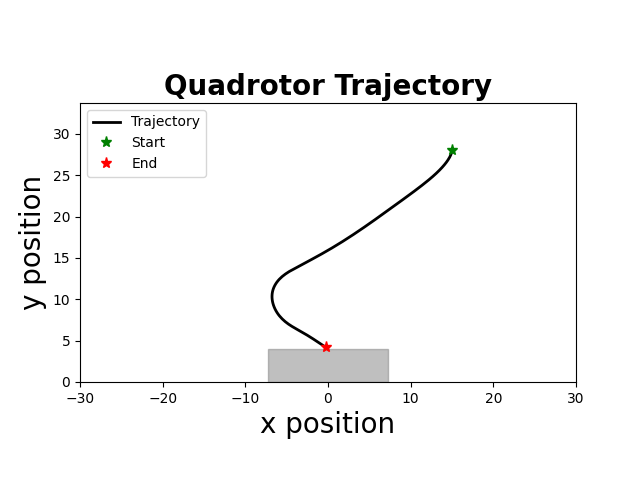

Values plotted in this chart, from the file beside it:
time, x, y, phi, vx, vy, phi_dot, u1, u2
1.000000000000000000e+00, 1.500000000000000000e+01, 2.800000000000000000e+01, -0.000000000000000000e+00, 0.000000000000000000e+00, 0.000000000000000000e+00, -0.000000000000000000e+00, -9.817414255845220428e-01, -6.876078032091068604e-01
5.100000000000000000e+01, 1.500000000000000000e+01, 2.800000000000000000e+01, -0.000000000000000000e+00, 0.000000000000000000e+00, 0.000000000000000000e+00, -0.000000000000000000e+00, -9.817414255845220428e-01, -6.876078032091068604e-01
1.010000000000000000e+02, 1.500000000000000000e+01, 2.800000000000000000e+01, -0.000000000000000000e+00, 0.000000000000000000e+00, 0.000000000000000000e+00, -0.000000000000000000e+00, -9.817414255845220428e-01, -6.876078032091068604e-01
1.510000000000000000e+02, 1.500000000000000000e+01, 2.800000000000000000e+01, -0.000000000000000000e+00, 0.000000000000000000e+00, 0.000000000000000000e+00, -0.000000000000000000e+00, -9.817414255845220428e-01, -6.876078032091068604e-01
2.010000000000000000e+02, 1.500000000000000000e+01, 2.800000000000000000e+01, -0.000000000000000000e+00, 0.000000000000000000e+00, 0.000000000000000000e+00, -0.000000000000000000e+00, -9.817414255845220428e-01, -6.876078032091068604e-01
2.510000000000000000e+02, 1.500000000000000000e+01, 2.800000000000000000e+01, -0.000000000000000000e+00, 0.000000000000000000e+00, 0.000000000000000000e+00, -0.000000000000000000e+00, -9.817414255845220428e-01, -6.876078032091068604e-01
3.010000000000000000e+02, 1.500000000000000000e+01, 2.800000000000000000e+01, -0.000000000000000000e+00, 0.000000000000000000e+00, 0.000000000000000000e+00, -0.000000000000000000e+00, -9.817414255845220428e-01, -6.876078032091068604e-01
3.520000000000000000e+02, 1.500000000000000000e+01, 2.800000000000000000e+01, -0.000000000000000000e+00, 0.000000000000000000e+00, 0.000000000000000000e+00, -0.000000000000000000e+00, -9.817414255845220428e-01, -6.876078032091068604e-01
4.020000000000000000e+02, 1.500000000000000000e+01, 2.800000000000000000e+01, -0.000000000000000000e+00, 0.000000000000000000e+00, 0.000000000000000000e+00, -0.000000000000000000e+00, -9.817414255845220428e-01, -6.876078032091068604e-01
4.520000000000000000e+02, 1.500000000000000000e+01, 2.800000000000000000e+01, -0.000000000000000000e+00, 0.000000000000000000e+00, 0.000000000000000000e+00, -0.000000000000000000e+00, -9.817414255845220428e-01, -6.876078032091068604e-01
5.020000000000000000e+02, 1.500000000000000000e+01, 2.799943302699497849e+01, -1.757812500000000043e-03, 0.000000000000000000e+00, -1.133946010044642981e-02, -3.515625000000000000e-02, -9.837814349035010064e-01, -6.865681428894828686e-01
5.520000000000000000e+02, 1.499995693359375082e+01, 2.799654453931535869e+01, -1.239794921875000087e-02, -8.613281250000001145e-04, -5.776975359235491519e-02, -2.128027343749999967e-01, -9.898517107167549289e-01, -6.822883248465458905e-01
6.030000000000000000e+02, 1.499961011743163652e+01, 2.798947541699545738e+01, -2.823829223632812191e-02, -6.936323242187501271e-03, -1.413824463980538348e-01, -3.168068603515624693e-01, -9.700712006893393857e-01, -6.733627025289526946e-01
6.530000000000000000e+02, 1.499857146310974088e+01, 2.797592264963425279e+01, -4.602877499694824071e-02, -2.077308643798828069e-02, -2.710553472240992967e-01, -3.558096552124023759e-01, -9.329716484005512456e-01, -6.590894201426489296e-01
7.030000000000000000e+02, 1.499640510380041292e+01, 2.795529500694969727e+01, -6.338564917914581154e-02, -4.332718618649292891e-02, -4.125528536911038935e-01, -3.471374836439514167e-01, -8.868810051214834900e-01, -6.431386746136562582e-01
7.530000000000000000e+02, 1.499268579608619945e+01, 2.792762786331840630e+01, -8.199015421509917023e-02, -7.438615428427437781e-02, -5.533428726257733077e-01, -3.720901007190670073e-01, -8.420513544345539225e-01, -6.271730495027577623e-01
8.030000000000000000e+02, 1.498695772959371908e+01, 2.789295641624512001e+01, -1.004126138115847555e-01, -1.145613298496729882e-01, -6.934289414657694994e-01, -3.684491919297115392e-01, -7.908327633433714920e-01, -6.108874404097700550e-01
8.530000000000000000e+02, 1.497876955406285049e+01, 2.785131568724704110e+01, -1.195636337288130124e-01, -1.637635106173495336e-01, -8.328145799615657152e-01, -3.830203983445649718e-01, -7.392408965415127042e-01, -5.945186174037436766e-01
9.030000000000000000e+02, 1.496765206950562543e+01, 2.780274052273379581e+01, -1.394743709358768624e-01, -2.223496911444679258e-01, -9.715032902648829127e-01, -3.982147441412768329e-01, -6.840475797183396267e-01, -5.779515275254326623e-01
9.530000000000000000e+02, 1.495311746286046883e+01, 2.774726559488296118e+01, -1.612015664050052421e-01, -2.906921329030475731e-01, -1.109498557016683540e+00, -4.345439093825677057e-01, -6.262689612636986869e-01, -5.612458668740447632e-01
1.003000000000000000e+03, 1.493463341783839837e+01, 2.768492540251122591e+01, -1.842123085044285458e-01, -3.696809004415002042e-01, -1.246803847434725165e+00, -4.602148419884659614e-01, -5.614102036474989399e-01, -5.442294728120276037e-01
1.053000000000000000e+03, 1.491163617125796037e+01, 2.761575427194119214e+01, -2.073050004334558438e-01, -4.599449316086701711e-01, -1.383422611400676461e+00, -4.618538385805456281e-01, -4.897756950881171911e-01, -5.268892471274156941e-01
1.103000000000000000e+03, 1.488355995216690530e+01, 2.753978635786385354e+01, -2.304942982178585509e-01, -5.615243818210635673e-01, -1.519358281546798084e+00, -4.637859556880544187e-01, -4.155166353798926959e-01, -5.093759866799089098e-01
1.153000000000000000e+03, 1.484983662276951577e+01, 2.745705564419674261e+01, -2.535773198301125575e-01, -6.744665879478142223e-01, -1.654614273342188913e+00, -4.616604322450799103e-01, -3.383006148449915762e-01, -4.916740472761344516e-01
1.203000000000000000e+03, 1.480990064903628678e+01, 2.736759594493781123e+01, -2.766557719744102695e-01, -7.987194746645694954e-01, -1.789193985178603175e+00, -4.615690428859544059e-01, -2.589239483129177066e-01, -4.738148367037571806e-01
1.253000000000000000e+03, 1.476318660888968282e+01, 2.727144090501501950e+01, -2.996788127223253828e-01, -9.342808029320305296e-01, -1.923100798455835037e+00, -4.604608149583023224e-01, -1.769373693100630140e-01, -4.557816314372099553e-01
1.303000000000000000e+03, 1.470913043783138363e+01, 2.716862400113168619e+01, -3.219884078165620167e-01, -1.081123421165969933e+00, -2.056338077666680864e+00, -4.461919018847325669e-01, -9.172235084026332530e-02, -4.375388521205981762e-01
1.353000000000000000e+03, 1.464718555078157891e+01, 2.705917854260761146e+01, -3.440130142499022714e-01, -1.238897740996085517e+00, -2.188909170481472266e+00, -4.404921286668056490e-01, -6.094156239439804668e-03, -4.191973962957654676e-01
1.403000000000000000e+03, 1.457681234488265432e+01, 2.694313767221600386e+01, -3.660273972476073556e-01, -1.407464117978537432e+00, -2.320817407832190149e+00, -4.402876599541020730e-01, 8.112757781446282290e-02, -4.007208409725781517e-01
1.453000000000000000e+03, 1.449747146775116136e+01, 2.682053436701619731e+01, -3.871129497556357602e-01, -1.586817542629864963e+00, -2.452066103996153767e+00, -4.217110501605685347e-01, 1.719985985179081078e-01, -3.820162607414028244e-01
1.503000000000000000e+03, 1.440864632335065210e+01, 2.669140143918223274e+01, -4.082195786272324600e-01, -1.776502888010126568e+00, -2.582658556679297668e+00, -4.221325774319338864e-01, 2.621706950348671183e-01, -3.632607287564526000e-01
1.553000000000000000e+03, 1.430981979927377523e+01, 2.655577153682727953e+01, -4.280910277448660151e-01, -1.976530481537470463e+00, -2.712598047099026299e+00, -3.974289823526714338e-01, 3.564407117310866013e-01, -3.442552775120841790e-01
1.603000000000000000e+03, 1.420050504501715238e+01, 2.641367714482395002e+01, -4.469678881166870843e-01, -2.186295085132454741e+00, -2.841887840066656068e+00, -3.775372074364209962e-01, 4.500791724881016975e-01, -3.251757521564860864e-01
1.653000000000000000e+03, 1.408023957750167199e+01, 2.626515058562047500e+01, -4.646346944604848317e-01, -2.405309350309631444e+00, -2.970531184069447939e+00, -3.533361268759551699e-01, 5.441117570718640994e-01, -3.059807332921888889e-01
1.703000000000000000e+03, 1.394859055997190467e+01, 2.611022402005286480e+01, -4.820811108024347647e-01, -2.632980350595269137e+00, -3.098531311352225703e+00, -3.489283268389982706e-01, 6.365581160952062945e-01, -2.867624935504835548e-01
1.753000000000000000e+03, 1.380513055522748544e+01, 2.594892944815293490e+01, -4.988128561044536946e-01, -2.869200094888461727e+00, -3.225891437998589240e+00, -3.346349060403791542e-01, 7.314412083079453453e-01, -2.673658486014872104e-01
1.803000000000000000e+03, 1.364944963550849621e+01, 2.578129870995235251e+01, -5.156647950631830790e-01, -3.113618394379644272e+00, -3.352614764011720982e+00, -3.370387791745876882e-01, 8.260346377844617338e-01, -2.479069538949258411e-01
1.853000000000000000e+03, 1.348113492831046756e+01, 2.560736348628261183e+01, -5.325121635961603817e-01, -3.366294143960604224e+00, -3.478704473394787833e+00, -3.369473706595470519e-01, 9.234245775755360874e-01, -2.282723199275840664e-01
1.903000000000000000e+03, 1.329977367310433323e+01, 2.542715529957106213e+01, -5.493196989206813319e-01, -3.627225104122722588e+00, -3.604163734230938942e+00, -3.361507064904183939e-01, 1.000000000000000000e+00, -2.084749400909865491e-01
1.953000000000000000e+03, 1.310495408527464178e+01, 2.524070551463292134e+01, -5.648356007611191609e-01, -3.896391756593856392e+00, -3.728995698762909150e+00, -3.103180368087566920e-01, 1.000000000000000000e+00, -1.884402178767211056e-01
2.003000000000000000e+03, 1.289629602522629881e+01, 2.504804533945930700e+01, -5.758804045889974743e-01, -4.173161200966804429e+00, -3.853203503472219182e+00, -2.208960765575656571e-01, 1.000000000000000000e+00, -1.681288801111436582e-01
2.053000000000000000e+03, 1.267352889526552673e+01, 2.484920582600140904e+01, -5.804417391635858792e-01, -4.455342599215413202e+00, -3.976790269157982838e+00, -9.122669149176729220e-02, 1.000000000000000000e+00, -1.478265477676143913e-01
2.103000000000000000e+03, 1.243654094269525245e+01, 2.464421787095064431e+01, -5.778818425283827054e-01, -4.739759051405570744e+00, -4.099759101015317597e+00, 5.119793270406294838e-02, 1.000000000000000000e+00, -1.277648877339635780e-01
2.153000000000000000e+03, 1.218539488498303314e+01, 2.443311221651497434e+01, -5.708536829193507911e-01, -5.022921154244477826e+00, -4.222113088713365769e+00, 1.405631921806376750e-01, 1.000000000000000000e+00, -1.082120044743843795e-01
2.203000000000000000e+03, 1.192026291203927713e+01, 2.421591945119132916e+01, -5.573522496103183732e-01, -5.302639458874960354e+00, -4.343855306472923949e+00, 2.700286661806486910e-01, 1.000000000000000000e+00, -8.872256849647647270e-02
2.253000000000000000e+03, 1.164147580898007561e+01, 2.399267001053414461e+01, -5.405522980431525237e-01, -5.575742061184016940e+00, -4.464988813143684787e+00, 3.359990313433165454e-01, 1.000000000000000000e+00, -6.976784177385911279e-02
2.303000000000000000e+03, 1.134944517461881475e+01, 2.376339417792009101e+01, -5.228953877105337877e-01, -5.840612687225161359e+00, -4.585516652281091510e+00, 3.531382066523743868e-01, 1.000000000000000000e+00, -5.111352848888209288e-02
2.353000000000000000e+03, 1.104460360325865764e+01, 2.352812208530895077e+01, -5.044369901497542941e-01, -6.096831427203324161e+00, -4.705441852222810972e+00, 3.691679512155895404e-01, 1.000000000000000000e+00, -3.246037010530069405e-02
2.403000000000000000e+03, 1.072740332563981980e+01, 2.328688371400070878e+01, -4.862286438180509207e-01, -6.344005552376703605e+00, -4.824767426164822126e+00, 3.641669266340679667e-01, 1.000000000000000000e+00, -1.387119620667517580e-02
2.453000000000000000e+03, 1.039829044624744370e+01, 2.303970889538885203e+01, -4.679407927376387222e-01, -6.582257587847549551e+00, -4.943496372237123460e+00, 3.657570216082435266e-01, 1.000000000000000000e+00, 4.806110789078348391e-03
2.503000000000000000e+03, 1.005771301743299517e+01, 2.278662731170989986e+01, -4.497384136592819659e-01, -6.811548576288992685e+00, -5.061631673579062962e+00, 3.640475815671352366e-01, 1.000000000000000000e+00, 2.351820857619927110e-02
2.553000000000000000e+03, 9.706116997483896114e+00, 2.252766849678918604e+01, -4.315388045275934115e-01, -7.031920398982040687e+00, -5.179176298414292390e+00, 3.639921826337715327e-01, 1.000000000000000000e+00, 4.228990398882755825e-02
2.603000000000000000e+03, 9.343948276823866195e+00, 2.226286183678291763e+01, -4.133833094453999712e-01, -7.243374413200561968e+00, -5.296133200125345830e+00, 3.631099016438689153e-01, 1.000000000000000000e+00, 6.110686924688709526e-02
2.653000000000000000e+03, 8.971651665082426064e+00, 2.199223657091652484e+01, -3.952511460761644613e-01, -7.445932234828807950e+00, -5.412505317327844345e+00, 3.626432673847105326e-01, 1.000000000000000000e+00, 7.997438165981494984e-02
2.703000000000000000e+03, 8.589671400262119505e+00, 2.171582179221930886e+01, -3.754863874932480861e-01, -7.639605296406128510e+00, -5.528295573944329355e+00, 3.952951716583279484e-01, 1.000000000000000000e+00, 9.899262230744340640e-02
2.753000000000000000e+03, 8.198491718948226037e+00, 2.143364644825542342e+01, -3.518815278667544177e-01, -7.823593626277820512e+00, -5.643506879277732757e+00, 4.720971925298734218e-01, 1.000000000000000000e+00, 1.180862092244959471e-01
2.803000000000000000e+03, 7.798690940201602473e+00, 2.114573934185119697e+01, -3.217260678251780970e-01, -7.996015574932529901e+00, -5.758142128084469569e+00, 6.031092008315260822e-01, 1.000000000000000000e+00, 1.371354788016693194e-01
2.853000000000000000e+03, 7.391007872793259992e+00, 2.085212913181883820e+01, -2.866876540631220771e-01, -8.153661348166867384e+00, -5.872204200647172634e+00, 7.007682752411208416e-01, 1.000000000000000000e+00, 1.556742180854159274e-01
2.903000000000000000e+03, 6.976300957860367191e+00, 2.055312771118764559e+01, -2.534916676878985475e-01, -8.294138298657797392e+00, -5.980028412623846990e+00, 6.639197275044707025e-01, 1.000000000000000000e+00, 1.728978598008323875e-01
2.953000000000000000e+03, 6.555383497069122711e+00, 2.024972573753126071e+01, -2.194574575851968024e-01, -8.418349215824868281e+00, -6.068039473127692318e+00, 6.806842020540346816e-01, 1.000000000000000000e+00, 1.884387587721749191e-01
... 81 more rows
